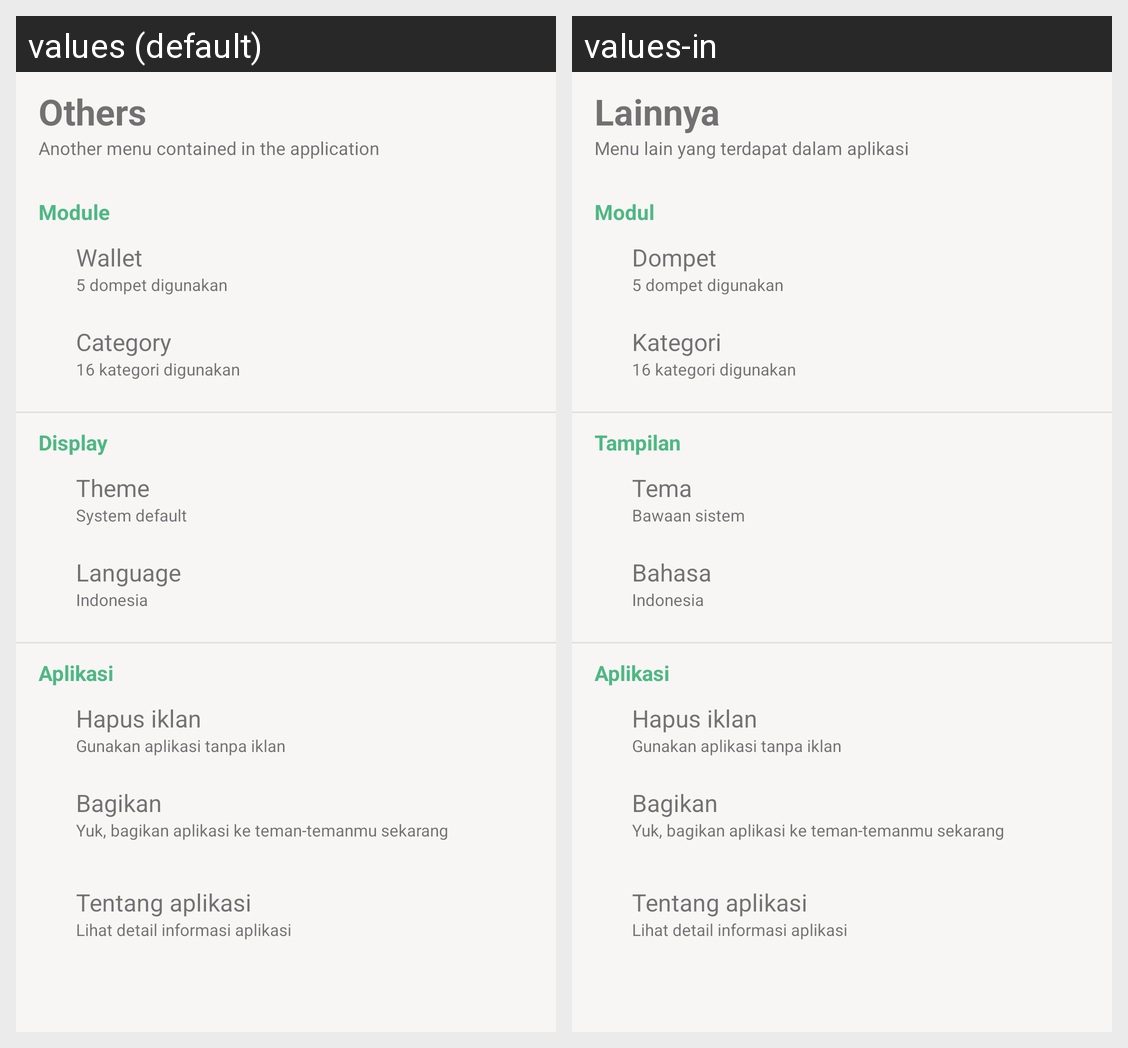

The same Android screen rendered under two of its app's locales, left to right. List the strings drawn on it with the default value and each locale's translation.
Android screen res/layout/fragment_more.xml rendered under 2 locales, left to right: values (default), values-in. Device: Nexus 5 (rendered at 1080×1920; each locale shown at half size, 540×960, under a caption strip naming it); theme Theme.CatatanKeuangan.
Strings drawn on this screen, with the default value and each locale's value (text and hints the layout hard-codes, and strings that could not be matched under every locale, appear in the picture but are not listed):

lainnya
  values: Others
  values-in: Lainnya

menu_lainnya
  values: Another menu contained in the application
  values-in: Menu lain yang terdapat dalam aplikasi

module
  values: Module
  values-in: Modul

dompet
  values: Wallet
  values-in: Dompet

kategori
  values: Category
  values-in: Kategori

tampilan
  values: Display
  values-in: Tampilan

tema
  values: Theme
  values-in: Tema

default_sistem
  values: System default
  values-in: Bawaan sistem

bahasa
  values: Language
  values-in: Bahasa
